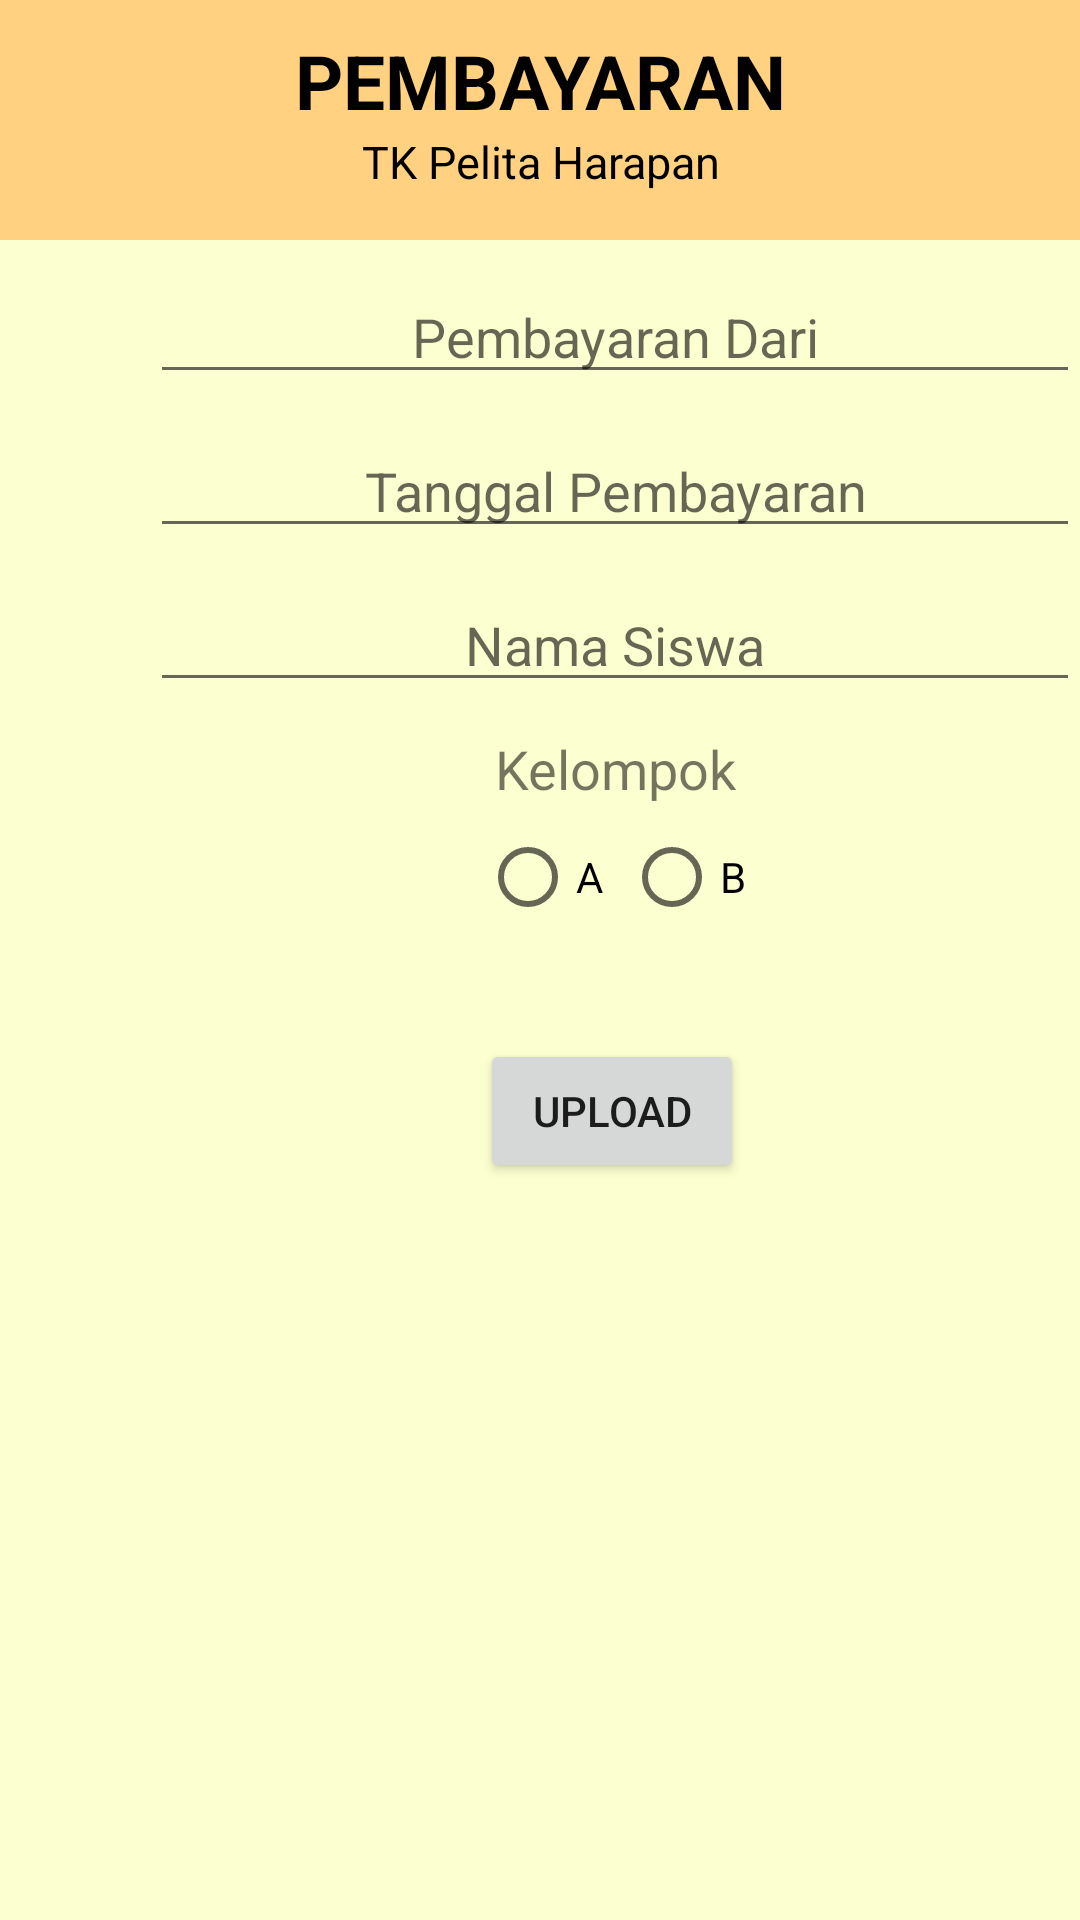

Android layout source for this screen:
<!-- AndroidManifest.xml: application theme Theme.Apptk -->
<!-- res/layout/activity_pembayaran.xml -->
<?xml version="1.0" encoding="utf-8"?>
<LinearLayout xmlns:android="http://schemas.android.com/apk/res/android"
    xmlns:app="http://schemas.android.com/apk/res-auto"
    xmlns:tools="http://schemas.android.com/tools"
    android:layout_width="match_parent"
    android:layout_height="match_parent"
    android:layout_margin="5dp"
    android:background="#FCFFCF"
    android:orientation="vertical"
    tools:context=".Pembayaran">

    <LinearLayout
        android:layout_width="match_parent"
        android:layout_height="80dp"
        android:layout_gravity="center"
        android:background="#FFD180"
        android:orientation="horizontal"
        android:padding="10dp">

        <LinearLayout
            android:layout_width="match_parent"
            android:layout_height="wrap_content"
            android:orientation="vertical">

            <TextView
                android:layout_width="match_parent"
                android:layout_height="wrap_content"
                android:text="PEMBAYARAN"
                android:textAlignment="center"
                android:textColor="@color/black"
                android:textSize="25dp"
                android:textStyle="bold" />

            <TextView
                android:layout_width="match_parent"
                android:layout_height="wrap_content"
                android:text="TK Pelita Harapan"
                android:textAlignment="center"
                android:textColor="@color/black"
                android:textSize="15dp" />

        </LinearLayout>

    </LinearLayout>

    <EditText
        android:id="@+id/etm"
        android:layout_width="wrap_content"
        android:layout_height="wrap_content"
        android:layout_centerHorizontal="true"
        android:layout_marginLeft="50dp"
        android:layout_marginTop="10dp"
        android:hint="Pembayaran Dari"
        android:ems="15"
        android:inputType="textPersonName"
        android:textAlignment="center" />

    <EditText
        android:id="@+id/etm2"
        android:layout_width="wrap_content"
        android:layout_height="wrap_content"
        android:layout_centerHorizontal="true"
        android:layout_marginLeft="50dp"
        android:layout_marginTop="10dp"
        android:hint="Tanggal Pembayaran"
        android:ems="15"
        android:inputType="textPersonName"
        android:textAlignment="center" />

    <EditText
        android:id="@+id/etm3"
        android:layout_width="wrap_content"
        android:layout_height="wrap_content"
        android:layout_centerHorizontal="true"
        android:layout_marginLeft="50dp"
        android:layout_marginTop="10dp"
        android:hint="Nama Siswa"
        android:ems="15"
        android:inputType="textPersonName"
        android:textAlignment="center" />

    <TextView
        android:layout_width="wrap_content"
        android:layout_height="wrap_content"
        android:text="Kelompok"
        android:textSize="18dp"
        android:layout_centerHorizontal="true"
        android:layout_marginTop="10dp"
        android:layout_marginLeft="165dp"
        android:id="@+id/kelompok"/>

    <RadioGroup
        android:layout_width="wrap_content"
        android:layout_height="wrap_content"
        android:orientation="horizontal"
        android:layout_centerHorizontal="true"
        android:id="@+id/rb">

        <RadioButton
            android:layout_width="wrap_content"
            android:layout_height="wrap_content"
            android:text="A"
            android:layout_marginLeft="160dp"
            android:id="@+id/rb1"/>

        <RadioButton
            android:layout_width="wrap_content"
            android:layout_height="wrap_content"
            android:text="B"
            android:id="@+id/rb2"/>
    </RadioGroup>

    <Button
        android:id="@+id/btn_upload"
        android:layout_width="wrap_content"
        android:layout_height="wrap_content"
        android:text="Upload"
        android:layout_centerHorizontal="true"
        android:layout_marginLeft="160dp"
        android:layout_marginTop="30dp"/>

</LinearLayout>
<!-- resources referenced by this layout -->
<resources>
  <color name="black">#FF000000</color>
  <style name="Theme.Apptk" parent="Theme.MaterialComponents.DayNight.DarkActionBar">
          
          <item name="colorPrimary">?android:attr/colorPressedHighlight</item>
          <item name="colorPrimaryVariant">@android:color/holo_orange_light</item>
          <item name="colorOnPrimary">@color/white</item>
          
          <item name="colorSecondary">@color/teal_200</item>
          <item name="colorSecondaryVariant">@color/teal_700</item>
          <item name="colorOnSecondary">@color/black</item>
          
          <item name="android:statusBarColor" tools:targetApi="l">?attr/colorPrimaryVariant</item>
          
      </style>
  <color name="white">#FFFFFFFF</color>
  <color name="teal_200">#FF03DAC5</color>
  <color name="teal_700">#FF018786</color>
</resources>
